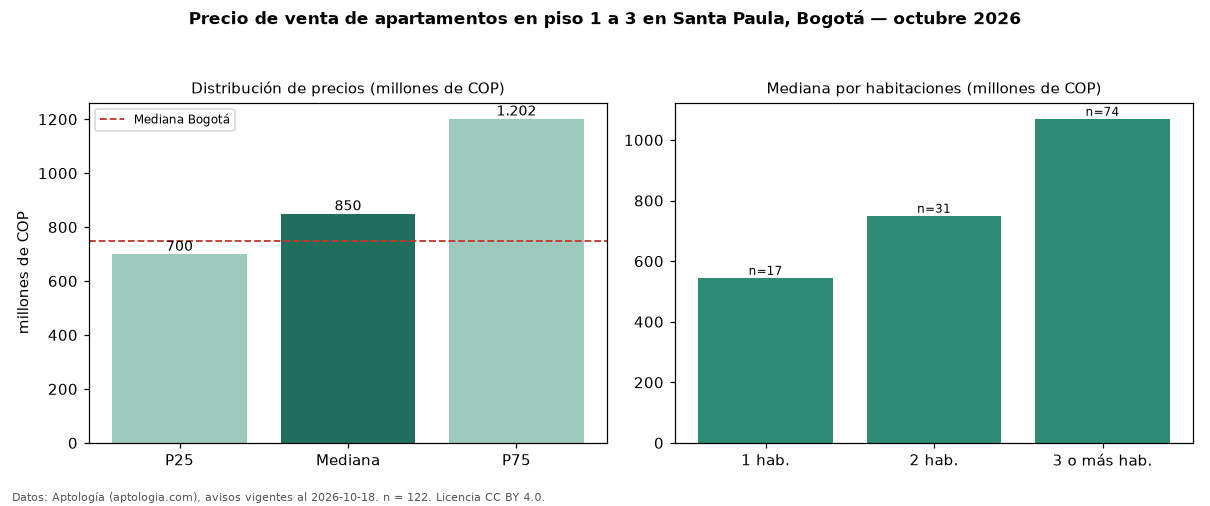

The data file committed next to this chart (first rows):
seccion, metrica, valor, moneda, n
filtro, piso1, en piso 1 a 3, , 122
precio, p25, 700000000, COP, 122
precio, mediana, 850000000, COP, 122
precio, p75, 1201500000, COP, 122
precio, minimo, 340000000, COP, 122
precio, maximo, 3200000000, COP, 122
m2, mediana_precio_m2, 8000000, COP, 121
m2, area_mediana_m2, 119.3, m2, 121
admin, mediana_admin_mes, 950000, COP, 115
banos, mediana_banos, 3.0, , 
parqueadero, pct_con_parqueadero, 98.4, %, 122
estrato, estrato_mas_frecuente, 6, , 121
habitaciones, 1, 545000000, COP, 17
habitaciones, 2, 750000000, COP, 31
habitaciones, 3+, 1070000000, COP, 74
ciudad, mediana_ciudad_referencia, 750000000, COP, 
ciudad, mediana_m2_ciudad, 7261905, COP, 
fuente, fecha_datos, 2026-10-18, , 
fuente, atribucion, https://www.aptologia.com/venta/bogota/s…, , 
fuente, licencia, CC BY 4.0, , 
